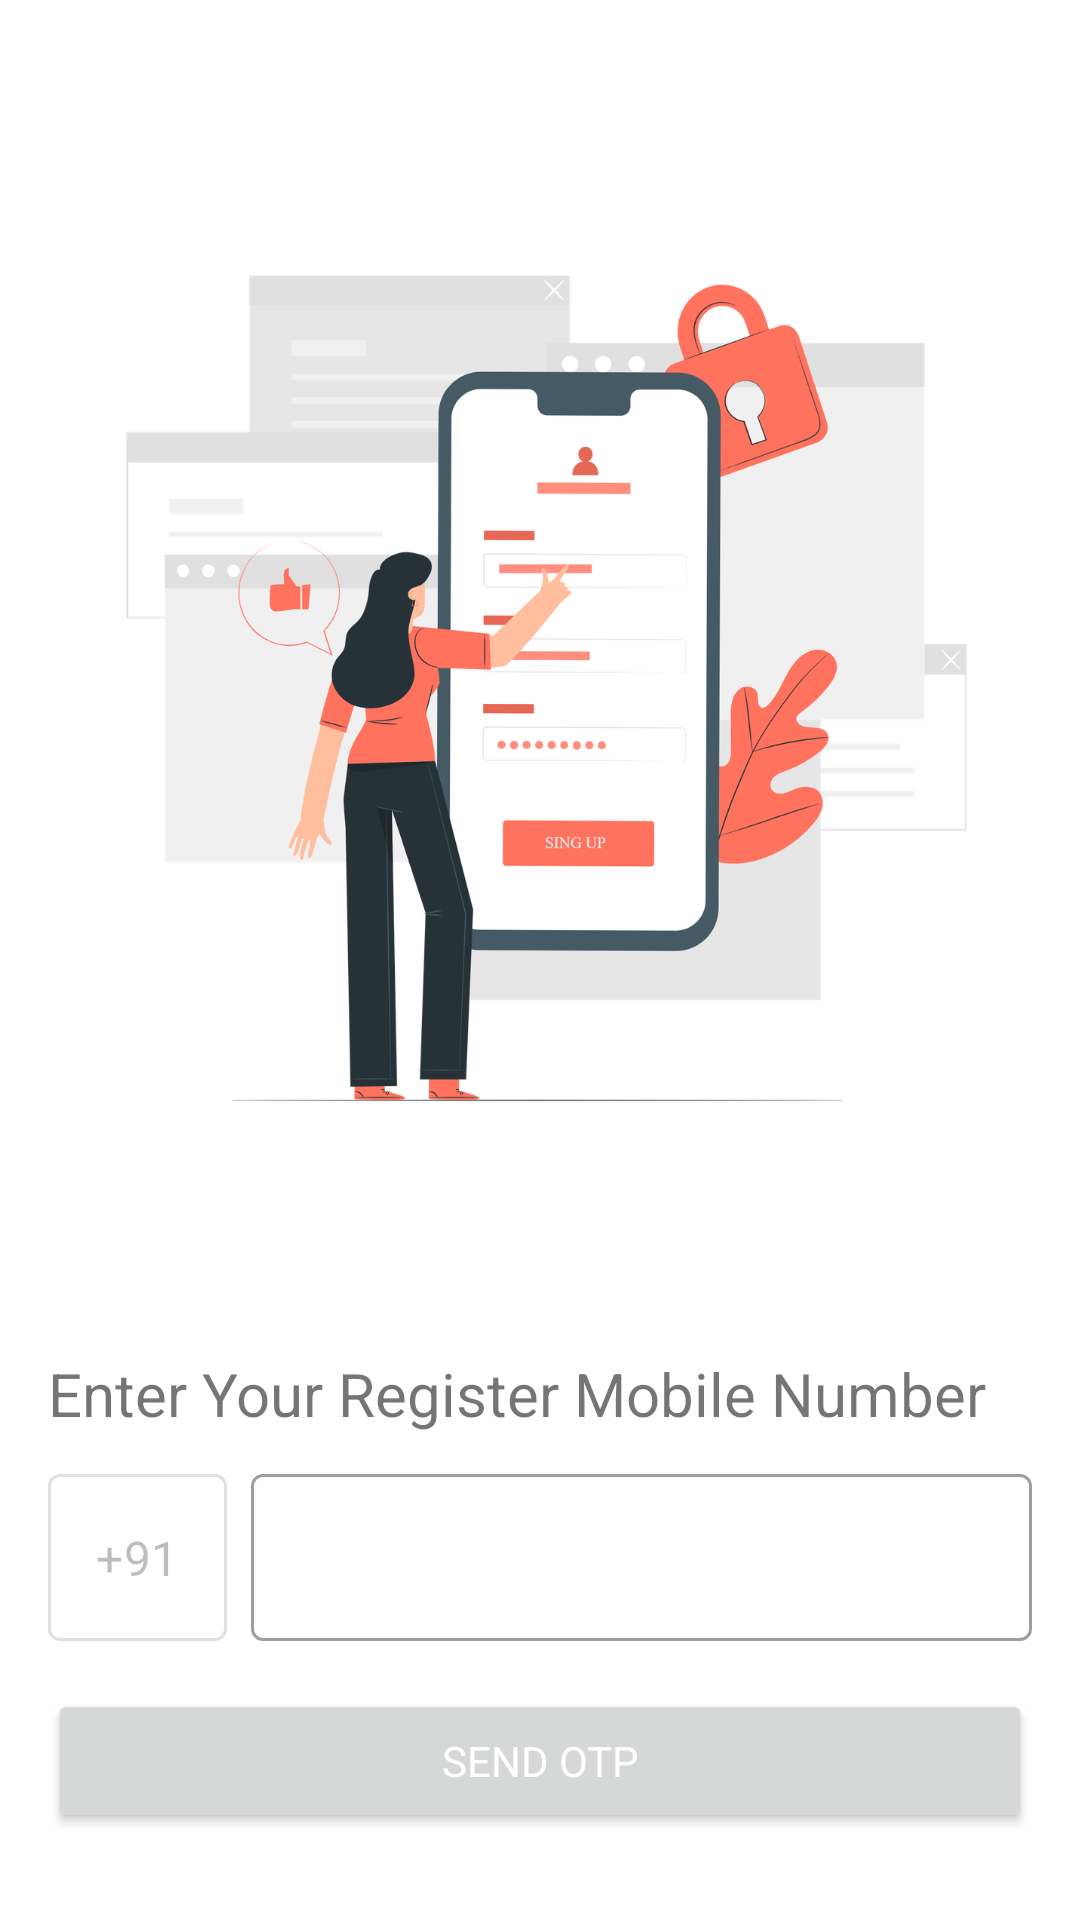

This screen was rendered from an Android layout file. Write that file and the resources it references.
<!-- AndroidManifest.xml: application theme Theme.HoFITClient -->
<!-- res/layout/fragment_login_partner.xml -->
<?xml version="1.0" encoding="utf-8"?>
<FrameLayout xmlns:android="http://schemas.android.com/apk/res/android"
    xmlns:app="http://schemas.android.com/apk/res-auto"
    xmlns:tools="http://schemas.android.com/tools"
    android:layout_width="match_parent"
    android:layout_height="match_parent"
    tools:context=".ui.fragment.register_fragment.login.LoginOutlet">

    <androidx.constraintlayout.widget.ConstraintLayout
        android:layout_width="match_parent"
        android:layout_margin="16dp"
        android:layout_height="match_parent">

        <ImageView
            android:id="@+id/imageView3"
            android:layout_width="wrap_content"
            android:layout_height="wrap_content"
            android:src="@drawable/mobile_login"
            app:layout_constraintEnd_toEndOf="parent"
            app:layout_constraintStart_toStartOf="parent"
            app:layout_constraintTop_toTopOf="parent" />

        <TextView
            android:id="@+id/textView12"
            android:layout_width="wrap_content"
            android:layout_height="wrap_content"
            android:text="Enter Your Register Mobile Number"
            android:textSize="20sp"
            app:layout_constraintEnd_toEndOf="parent"
            app:layout_constraintHorizontal_bias="0.0"
            app:layout_constraintStart_toStartOf="parent"
            app:layout_constraintTop_toBottomOf="@+id/imageView3" />

        <com.google.android.material.textfield.TextInputLayout
            android:id="@+id/edNumberCCode"
            style="@style/Widget.MaterialComponents.TextInputLayout.OutlinedBox"
            android:layout_width="0dp"
            android:layout_height="wrap_content"
            android:layout_marginTop="8dp"
            android:enabled="false"
            app:layout_constraintStart_toStartOf="@+id/textView12"
            app:layout_constraintTop_toBottomOf="@+id/textView12">

            <com.google.android.material.textfield.TextInputEditText
                android:layout_width="match_parent"
                android:layout_height="wrap_content"
                android:text="+91"
                />

        </com.google.android.material.textfield.TextInputLayout>

        <com.google.android.material.textfield.TextInputLayout
            android:id="@+id/edMobileNumber"
            style="@style/Widget.MaterialComponents.TextInputLayout.OutlinedBox"
            android:layout_width="0dp"
            android:layout_height="wrap_content"
            android:layout_marginStart="8dp"
            app:layout_constraintBottom_toBottomOf="@+id/edNumberCCode"
            app:layout_constraintEnd_toEndOf="parent"
            app:layout_constraintStart_toEndOf="@+id/edNumberCCode"
            app:layout_constraintTop_toTopOf="@+id/edNumberCCode">

            <com.google.android.material.textfield.TextInputEditText
                android:id="@+id/edMobileNumber1"
                android:layout_width="match_parent"
                android:layout_height="wrap_content"
                android:imeOptions="actionDone"
                android:inputType="number"
                android:maxLength="10"
                android:maxLines="1" />

        </com.google.android.material.textfield.TextInputLayout>

        <Button
            android:id="@+id/send_otp"
            android:layout_width="0dp"
            android:layout_height="wrap_content"
            android:layout_marginTop="16dp"
            android:text="Send OTP"
            android:textColor="@color/white"
            app:layout_constraintEnd_toEndOf="@+id/edMobileNumber"
            app:layout_constraintStart_toStartOf="@+id/edNumberCCode"
            app:layout_constraintTop_toBottomOf="@+id/edMobileNumber" />

        <ProgressBar
            android:id="@+id/progressBar"
            style="?android:attr/progressBarStyle"
            android:layout_width="wrap_content"
            android:layout_height="wrap_content"
            android:visibility="invisible"
            app:layout_constraintBottom_toBottomOf="parent"
            app:layout_constraintEnd_toEndOf="@+id/send_otp"
            app:layout_constraintStart_toStartOf="@+id/send_otp"
            app:layout_constraintTop_toBottomOf="@+id/send_otp" />

    </androidx.constraintlayout.widget.ConstraintLayout>

</FrameLayout>
<!-- resources referenced by this layout -->
<resources>
  <color name="white">#FFFFFFFF</color>
  <!-- drawable mobile_login: png bitmap (drawable-hdpi, 73993 bytes) -->
  <style name="Theme.HoFITClient" parent="Theme.MaterialComponents.Light.NoActionBar">
          
          <item name="colorPrimary">@color/purple_500</item>
          <item name="colorPrimaryVariant">@color/purple_700</item>
          <item name="colorOnPrimary">@color/white</item>
          
          <item name="colorSecondary">@color/teal_200</item>
          <item name="colorSecondaryVariant">@color/teal_700</item>
          <item name="colorOnSecondary">@color/black</item>
          
          <item name="android:statusBarColor" tools:targetApi="l">?attr/colorPrimaryVariant</item>
          
  
          <item name="floatingActionButtonStyle">@style/Widget.App.FloatingActionButton</item>
  
          <item name="bottomSheetDialogTheme">@style/CustomBottomSheetDialog</item>
  
          <item name="fontFamily">@font/concert_one_regular</item>
  
      </style>
  <color name="purple_500">#F2785C</color>
  <color name="purple_700">#BF6550</color>
  <color name="teal_200">#F2785C</color>
  <color name="teal_700">#FF018786</color>
  <color name="black">#FF000000</color>
  <style name="Widget.App.FloatingActionButton" parent="Widget.MaterialComponents.FloatingActionButton">
          <item name="materialThemeOverlay">@style/myCustomThemeForNormalFab</item>
          <item name="shapeAppearanceOverlay">@style/customNormalFAB</item>
      </style>
  <style name="CustomBottomSheetDialog" parent="@style/ThemeOverlay.MaterialComponents.BottomSheetDialog">
          <item name="bottomSheetStyle">@style/CustomBottomSheet</item>
      </style>
  <style name="myCustomThemeForNormalFab" parent="">
          <item name="colorSecondary">#F2785C</item>
          <item name="colorOnSecondary">@android:color/white</item>
      </style>
  <style name="customNormalFAB">
          <item name="cornerFamily">rounded</item>
          <item name="cornerSize">20dp</item>
      </style>
  <style name="CustomBottomSheet" parent="Widget.MaterialComponents.BottomSheet">
          <item name="shapeAppearanceOverlay">@style/CustomShapeAppearanceBottomSheetDialog</item>
      </style>
  <style name="CustomShapeAppearanceBottomSheetDialog" parent="">
          <item name="cornerFamily">rounded</item>
          <item name="cornerSizeTopRight">16dp</item>
          <item name="cornerSizeTopLeft">16dp</item>
          <item name="cornerSizeBottomRight">0dp</item>
          <item name="cornerSizeBottomLeft">0dp</item>
      </style>
</resources>
